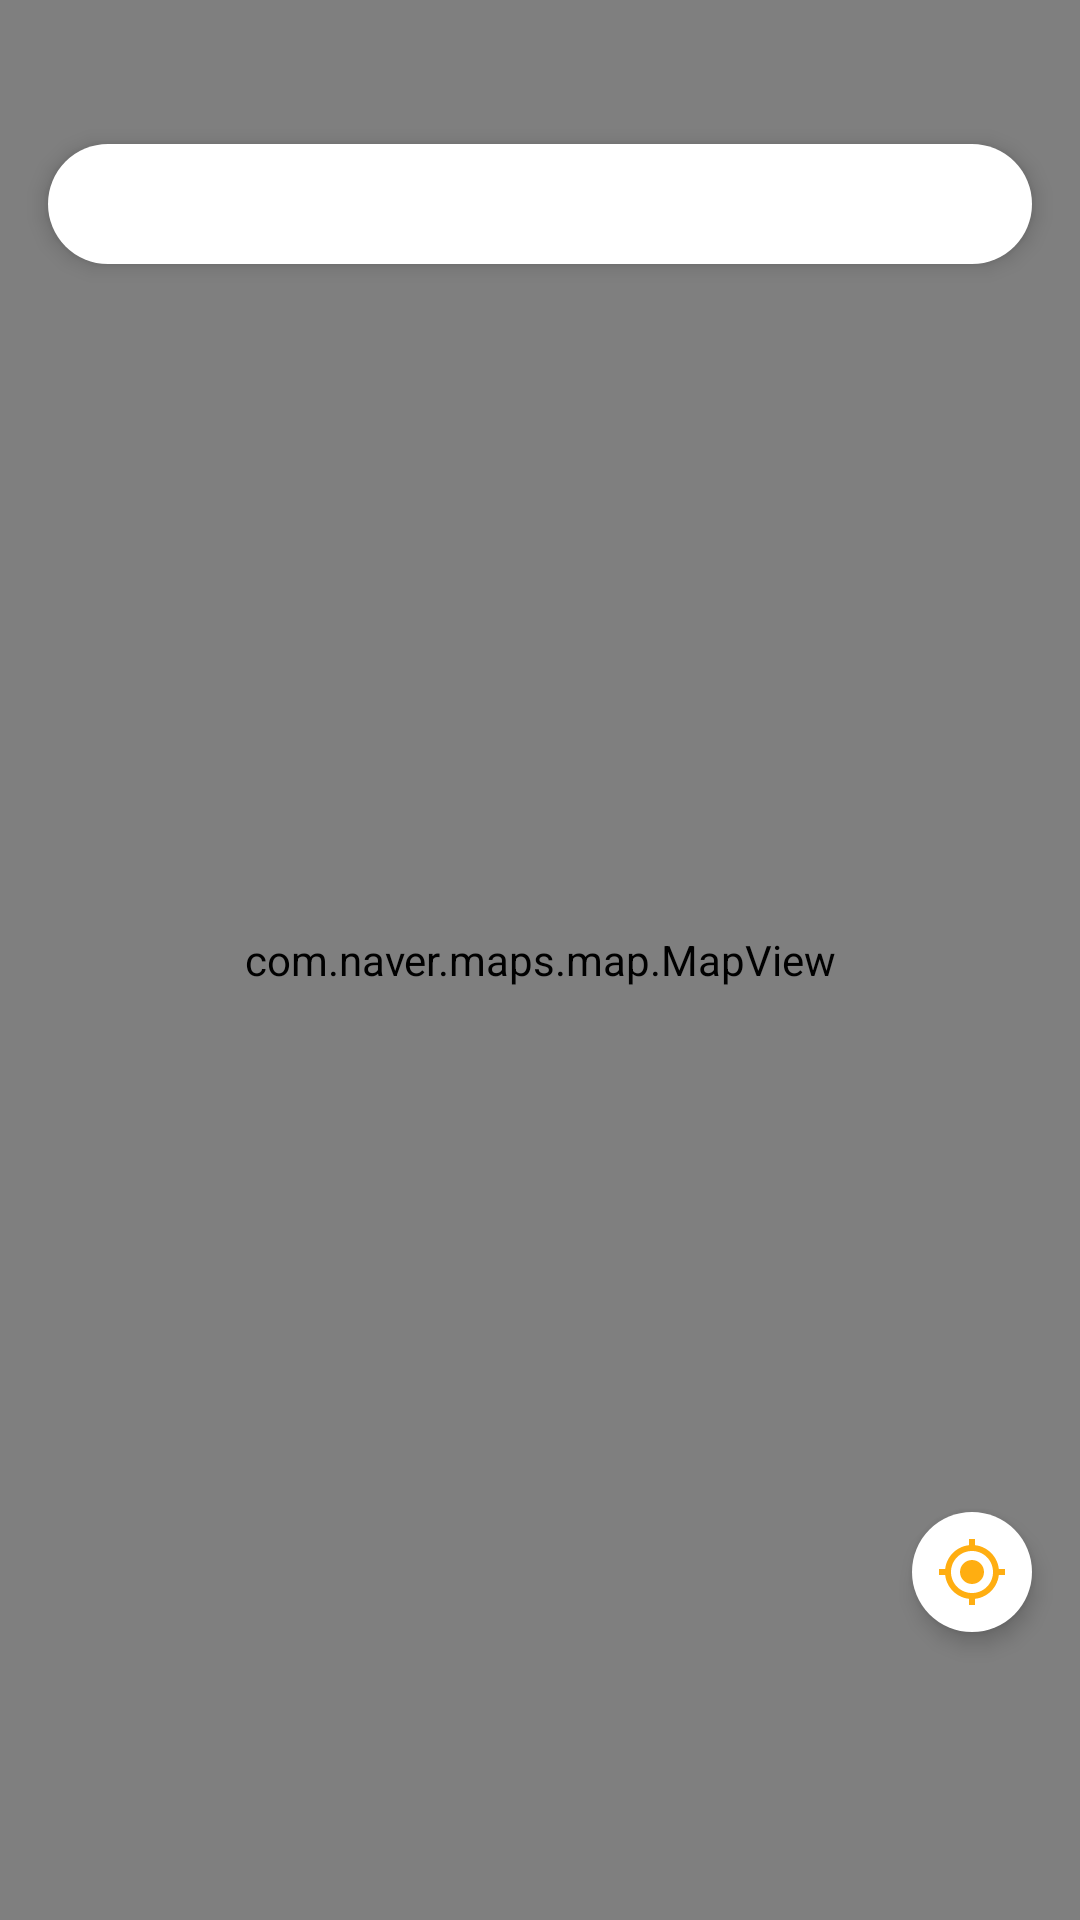

Reconstruct the res/layout file that produces this screen, plus the resources it refers to.
<!-- AndroidManifest.xml: application theme Base.Theme.Popple -->
<!-- res/layout/fragment_map.xml -->
<?xml version="1.0" encoding="utf-8"?>
<androidx.constraintlayout.widget.ConstraintLayout xmlns:android="http://schemas.android.com/apk/res/android"
    xmlns:app="http://schemas.android.com/apk/res-auto"
    android:layout_width="match_parent"
    android:layout_height="match_parent">

    <EditText
        android:layout_width="0dp"
        android:layout_height="40dp"
        android:layout_marginStart="16dp"
        android:layout_marginTop="48dp"
        android:layout_marginEnd="16dp"
        android:background="@drawable/bt_white_round_100"
        android:paddingStart="16dp"
        android:paddingEnd="16dp"
        android:elevation="4dp"
        android:inputType="text"
        android:drawableEnd="@drawable/baseline_search_24"
        app:layout_constraintEnd_toEndOf="parent"
        app:layout_constraintStart_toStartOf="parent"
        app:layout_constraintTop_toTopOf="parent" />

    <androidx.appcompat.widget.AppCompatImageButton
        android:id="@+id/ib_gps_fix"
        android:layout_width="40dp"
        android:layout_height="40dp"
        android:src="@drawable/baseline_gps_fixed_24"
        android:background="@drawable/ib_gps_fix"
        android:elevation="4dp"
        android:layout_marginEnd="16dp"
        android:layout_marginBottom="96dp"
        app:layout_constraintEnd_toEndOf="parent"
        app:layout_constraintBottom_toBottomOf="parent"/>

    <com.naver.maps.map.MapView
        android:id="@+id/map_view"
        android:name="com.naver.maps.map.MapFragment"
        android:layout_width="match_parent"
        android:layout_height="0dp"
        app:layout_constraintTop_toTopOf="parent"
        app:layout_constraintBottom_toBottomOf="parent"/>

</androidx.constraintlayout.widget.ConstraintLayout>
<!-- resources referenced by this layout -->
<resources>
  <!-- drawable baseline_gps_fixed_24 (drawable) -->
  <vector android:height="24dp" android:tint="@color/main"
      android:viewportHeight="24" android:viewportWidth="24"
      android:width="24dp" xmlns:android="http://schemas.android.com/apk/res/android">
      <path android:fillColor="@android:color/white" android:pathData="M12,8c-2.21,0 -4,1.79 -4,4s1.79,4 4,4 4,-1.79 4,-4 -1.79,-4 -4,-4zM20.94,11c-0.46,-4.17 -3.77,-7.48 -7.94,-7.94L13,1h-2v2.06C6.83,3.52 3.52,6.83 3.06,11L1,11v2h2.06c0.46,4.17 3.77,7.48 7.94,7.94L11,23h2v-2.06c4.17,-0.46 7.48,-3.77 7.94,-7.94L23,13v-2h-2.06zM12,19c-3.87,0 -7,-3.13 -7,-7s3.13,-7 7,-7 7,3.13 7,7 -3.13,7 -7,7z"/>
  </vector>
  <!-- drawable bt_white_round_100 (drawable) -->
  <?xml version="1.0" encoding="utf-8"?>
  <selector xmlns:android="http://schemas.android.com/apk/res/android">
      <item android:state_pressed="false">
          <shape android:shape="rectangle">
              <solid android:color="@color/white"/>
              <corners android:radius="100dp"/>
  
          </shape>
      </item>
  
      <item android:state_pressed="true" >
          <shape android:shape="rectangle">
              <solid android:color="@color/white"/>
              <corners android:radius="100dp"/>
          </shape>
      </item>
  </selector>
  <!-- drawable ib_gps_fix (drawable) -->
  <?xml version="1.0" encoding="utf-8"?>
  <selector xmlns:android="http://schemas.android.com/apk/res/android">
      <item android:state_checked="true">
          <shape android:shape="oval">
              <solid android:color="@color/gray2" />
              <size android:width="40dp" android:height="40dp" />
          </shape>
      </item>
      <item android:state_checked="false">
          <shape android:shape="oval">
              <solid android:color="@color/white" />
              <size android:width="40dp" android:height="40dp" />
          </shape>
      </item>
  
  </selector>
  <style name="Base.Theme.Popple" parent="Theme.Material3.Light.NoActionBar">
          
          
          <item name="colorPrimary">@color/main</item>
  
          <item name="colorOnPrimary">@color/white</item> 
  
          <item name="colorSurfaceVariant">@color/white</item>
      </style>
  <color name="main">#FFFFAE11</color>
  <color name="white">#FFFFFFFF</color>
  <color name="gray2">#FF999999</color>
</resources>
